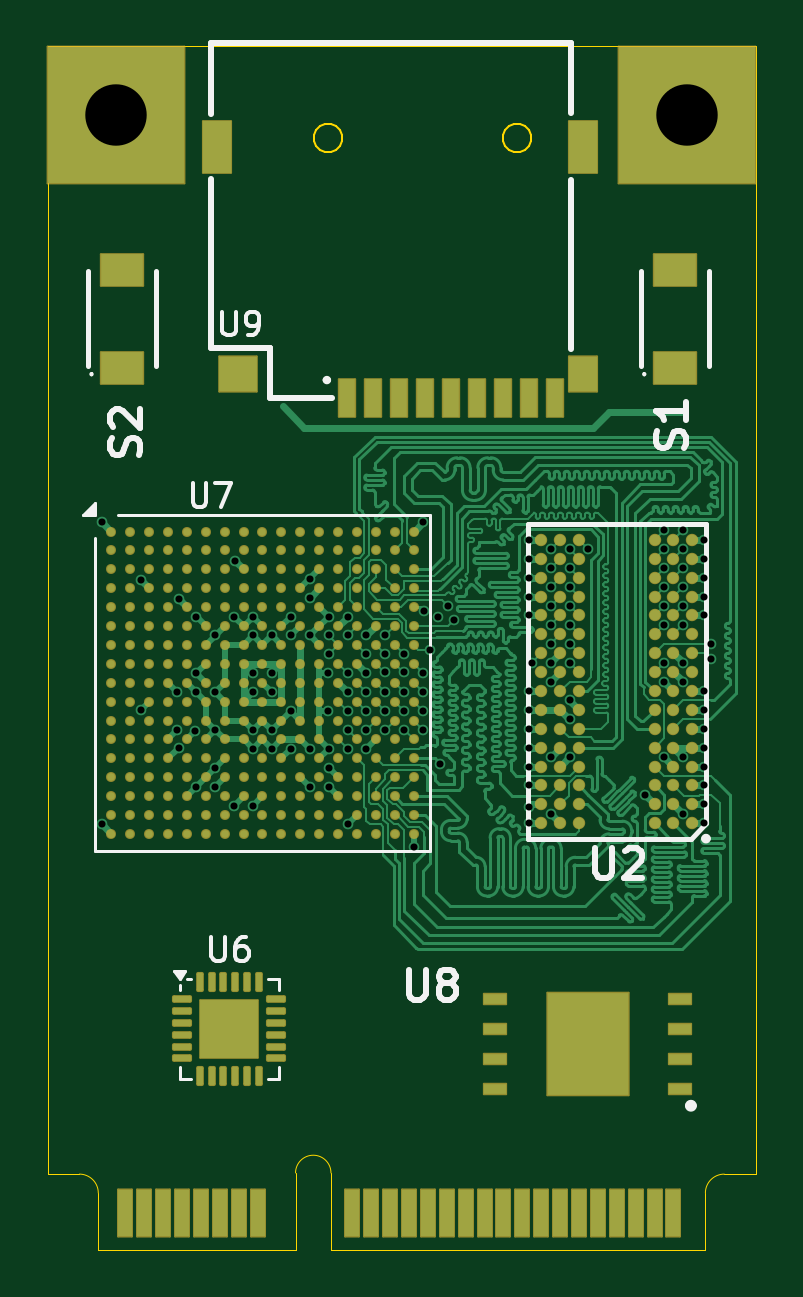
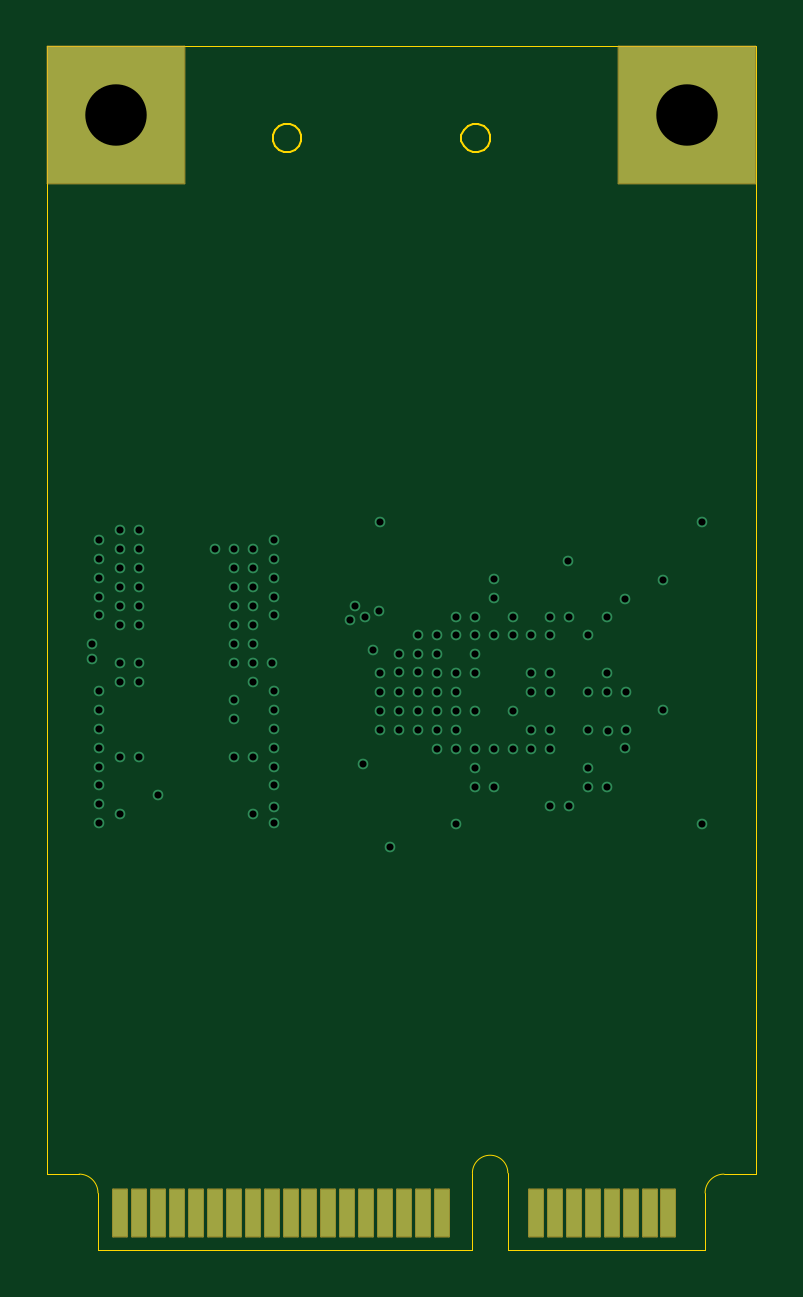
Circuit board: 15 layer files. Board 30.0 x 51.0 mm.
- bottom_copper: ThingsCore-1-B_Cu.gbr (7108 bytes)
- bottom_mask: ThingsCore-1-B_Mask.gbr (1914 bytes)
- paste: ThingsCore-1-B_Paste.gbr (455 bytes)
- bottom_silk: ThingsCore-1-B_Silkscreen.gbr (456 bytes)
- outline: ThingsCore-1-Edge_Cuts.gbr (2228 bytes)
- top_copper: ThingsCore-1-F_Cu.gbr (183029 bytes)
- top_mask: ThingsCore-1-F_Mask.gbr (13660 bytes)
- paste: ThingsCore-1-F_Paste.gbr (12399 bytes)
- top_silk: ThingsCore-1-F_Silkscreen.gbr (12345 bytes)
- inner_copper: ThingsCore-1-In1_Cu.gbr (68305 bytes)
- inner_copper: ThingsCore-1-In2_Cu.gbr (36136 bytes)
- inner_copper: ThingsCore-1-In3_Cu.gbr (101057 bytes)
- inner_copper: ThingsCore-1-In4_Cu.gbr (68305 bytes)
- drill: ThingsCore-1-NPTH.drl (269 bytes)
- drill: ThingsCore-1-PTH.drl (2402 bytes)

=== bottom_copper: ThingsCore-1-B_Cu.gbr (7108 bytes, source omitted) ===
=== bottom_mask: ThingsCore-1-B_Mask.gbr (1914 bytes, source withheld) ===
=== paste: ThingsCore-1-B_Paste.gbr ===
%TF.GenerationSoftware,KiCad,Pcbnew,9.0.3*%
%TF.CreationDate,2025-08-17T15:03:40+03:00*%
%TF.ProjectId,ThingsCore-1,5468696e-6773-4436-9f72-652d312e6b69,rev?*%
%TF.SameCoordinates,Original*%
%TF.FileFunction,Paste,Bot*%
%TF.FilePolarity,Positive*%
%FSLAX46Y46*%
G04 Gerber Fmt 4.6, Leading zero omitted, Abs format (unit mm)*
G04 Created by KiCad (PCBNEW 9.0.3) date 2025-08-17 15:03:40*
%MOMM*%
%LPD*%
G01*
G04 APERTURE LIST*
G04 APERTURE END LIST*
M02*

=== bottom_silk: ThingsCore-1-B_Silkscreen.gbr ===
%TF.GenerationSoftware,KiCad,Pcbnew,9.0.3*%
%TF.CreationDate,2025-08-17T15:03:40+03:00*%
%TF.ProjectId,ThingsCore-1,5468696e-6773-4436-9f72-652d312e6b69,rev?*%
%TF.SameCoordinates,Original*%
%TF.FileFunction,Legend,Bot*%
%TF.FilePolarity,Positive*%
%FSLAX46Y46*%
G04 Gerber Fmt 4.6, Leading zero omitted, Abs format (unit mm)*
G04 Created by KiCad (PCBNEW 9.0.3) date 2025-08-17 15:03:40*
%MOMM*%
%LPD*%
G01*
G04 APERTURE LIST*
G04 APERTURE END LIST*
M02*

=== outline: ThingsCore-1-Edge_Cuts.gbr ===
%TF.GenerationSoftware,KiCad,Pcbnew,9.0.3*%
%TF.CreationDate,2025-08-17T15:03:40+03:00*%
%TF.ProjectId,ThingsCore-1,5468696e-6773-4436-9f72-652d312e6b69,rev?*%
%TF.SameCoordinates,Original*%
%TF.FileFunction,Profile,NP*%
%FSLAX46Y46*%
G04 Gerber Fmt 4.6, Leading zero omitted, Abs format (unit mm)*
G04 Created by KiCad (PCBNEW 9.0.3) date 2025-08-17 15:03:40*
%MOMM*%
%LPD*%
G01*
G04 APERTURE LIST*
%TA.AperFunction,Profile*%
%ADD10C,0.100000*%
%TD*%
%TA.AperFunction,Profile*%
%ADD11C,0.010000*%
%TD*%
G04 APERTURE END LIST*
D10*
%TO.C,U9*%
X24602440Y-15776865D02*
X24771220Y-15945655D01*
X24862570Y-16166175D01*
X24862570Y-16285525D01*
X24862570Y-16404875D01*
X24771220Y-16625395D01*
X24602440Y-16794175D01*
X24381920Y-16885525D01*
X24143220Y-16885525D01*
X23922700Y-16794175D01*
X23753920Y-16625395D01*
X23662570Y-16404875D01*
X23662570Y-16285525D01*
X23662570Y-16166175D01*
X23753920Y-15945655D01*
X23922700Y-15776865D01*
X24143220Y-15685525D01*
X24381920Y-15685525D01*
X24602440Y-15776865D01*
X32602430Y-15776865D02*
X32771210Y-15945655D01*
X32862550Y-16166175D01*
X32862550Y-16285525D01*
X32862550Y-16404875D01*
X32771210Y-16625395D01*
X32602430Y-16794175D01*
X32381900Y-16885525D01*
X32143210Y-16885525D01*
X31922680Y-16794175D01*
X31753900Y-16625395D01*
X31662560Y-16404875D01*
X31662560Y-16285525D01*
X31662560Y-16166175D01*
X31753900Y-15945655D01*
X31922680Y-15776865D01*
X32143210Y-15685525D01*
X32381900Y-15685525D01*
X32602430Y-15776865D01*
D11*
%TO.C,U1*%
X12400000Y-12402500D02*
X12400000Y-60152500D01*
X13750000Y-60152500D02*
X12400000Y-60152500D01*
X14550000Y-63352500D02*
X14550000Y-60952500D01*
X22900000Y-63352500D02*
X14550000Y-63352500D01*
X22900000Y-63352500D02*
X22900000Y-60102500D01*
X24400000Y-63352500D02*
X24400000Y-60102500D01*
X24400000Y-63352500D02*
X40250000Y-63352500D01*
X40250000Y-63352500D02*
X40250000Y-60952500D01*
X42399356Y-60151324D02*
X41049356Y-60151324D01*
X42400000Y-12402500D02*
X12400000Y-12402500D01*
X42400000Y-60152500D02*
X42400000Y-12402500D01*
X13750000Y-60152500D02*
G75*
G02*
X14550000Y-60952500I-1J-800001D01*
G01*
X22900000Y-60102500D02*
G75*
G02*
X24400000Y-60102500I750000J0D01*
G01*
X40250000Y-60952500D02*
G75*
G02*
X41050000Y-60152500I800000J0D01*
G01*
%TD*%
M02*

=== top_copper: ThingsCore-1-F_Cu.gbr (183029 bytes, source omitted) ===
=== top_mask: ThingsCore-1-F_Mask.gbr (13660 bytes, source omitted) ===
=== paste: ThingsCore-1-F_Paste.gbr (12399 bytes, source omitted) ===
=== top_silk: ThingsCore-1-F_Silkscreen.gbr (12345 bytes, source omitted) ===
=== inner_copper: ThingsCore-1-In1_Cu.gbr (68305 bytes, source omitted) ===
=== inner_copper: ThingsCore-1-In2_Cu.gbr (36136 bytes, source omitted) ===
=== inner_copper: ThingsCore-1-In3_Cu.gbr (101057 bytes, source omitted) ===
=== inner_copper: ThingsCore-1-In4_Cu.gbr (68305 bytes, source omitted) ===
=== drill: ThingsCore-1-NPTH.drl ===
M48
; DRILL file {KiCad 9.0.3} date 2025-08-17T15:03:43+0300
; FORMAT={-:-/ absolute / metric / decimal}
; #@! TF.CreationDate,2025-08-17T15:03:43+03:00
; #@! TF.GenerationSoftware,Kicad,Pcbnew,9.0.3
; #@! TF.FileFunction,NonPlated,1,6,NPTH
FMAT,2
METRIC
%
G90
G05
M30

=== drill: ThingsCore-1-PTH.drl ===
M48
; DRILL file {KiCad 9.0.3} date 2025-08-17T15:03:43+0300
; FORMAT={-:-/ absolute / metric / decimal}
; #@! TF.CreationDate,2025-08-17T15:03:43+03:00
; #@! TF.GenerationSoftware,Kicad,Pcbnew,9.0.3
; #@! TF.FileFunction,Plated,1,6,PTH
FMAT,2
METRIC
; #@! TA.AperFunction,Plated,PTH,ViaDrill
T1C0.300
; #@! TA.AperFunction,Plated,PTH,ComponentDrill
T2C2.600
%
G90
G05
T1
X14.7Y-32.55
X14.7Y-45.35
X16.35Y-35.0
X16.35Y-40.5
X17.9Y-39.75
X17.9Y-41.35
X17.95Y-35.8
X17.95Y-42.1
X18.65Y-41.4
X18.7Y-36.55
X18.7Y-38.95
X18.7Y-39.75
X18.7Y-43.75
X19.5Y-37.35
X19.5Y-39.75
X19.5Y-41.35
X19.5Y-42.95
X19.5Y-43.75
X20.3Y-36.55
X20.3Y-44.55
X20.35Y-34.2
X21.1Y-36.55
X21.1Y-37.35
X21.1Y-38.95
X21.1Y-39.75
X21.1Y-41.35
X21.1Y-42.15
X21.1Y-44.55
X21.9Y-37.35
X21.9Y-38.95
X21.9Y-39.75
X21.9Y-41.35
X21.9Y-42.15
X22.7Y-36.55
X22.7Y-37.35
X22.7Y-40.55
X22.7Y-42.15
X23.5Y-34.95
X23.5Y-35.75
X23.5Y-42.15
X23.5Y-37.35
X23.5Y-43.75
X24.273Y-40.55
X24.294Y-38.942
X24.3Y-36.55
X24.3Y-43.75
X24.3Y-37.35
X24.3Y-38.15
X24.3Y-42.15
X24.3Y-42.95
X25.1Y-36.55
X25.1Y-37.35
X25.1Y-38.95
X25.1Y-39.75
X25.1Y-40.55
X25.1Y-41.35
X25.1Y-42.15
X25.1Y-45.35
X25.9Y-37.35
X25.9Y-38.15
X25.9Y-38.95
X25.9Y-39.75
X25.9Y-40.55
X25.9Y-41.35
X25.9Y-42.15
X26.7Y-37.35
X26.7Y-38.15
X26.7Y-38.9
X26.7Y-39.75
X26.7Y-40.55
X26.7Y-41.35
X27.5Y-38.15
X27.5Y-38.9
X27.5Y-39.75
X27.5Y-40.55
X27.5Y-41.35
X27.9Y-46.3
X28.3Y-32.55
X28.3Y-38.95
X28.3Y-39.75
X28.3Y-40.55
X28.3Y-41.35
X28.35Y-36.3
X28.6Y-37.95
X28.95Y-36.55
X29.025Y-42.775
X29.35Y-36.1
X29.6Y-36.7
X32.8Y-33.3
X32.8Y-34.1
X32.8Y-34.9
X32.8Y-35.7
X32.8Y-36.5
X32.8Y-39.7
X32.8Y-40.5
X32.8Y-41.3
X32.8Y-42.1
X32.8Y-42.9
X32.8Y-43.7
X32.8Y-44.62
X32.8Y-45.3
X32.9Y-38.5
X33.7Y-33.7
X33.7Y-34.5
X33.7Y-35.3
X33.7Y-36.1
X33.7Y-36.9
X33.7Y-37.7
X33.7Y-38.5
X33.7Y-39.3
X33.7Y-42.5
X33.7Y-44.9
X34.5Y-33.7
X34.5Y-34.5
X34.5Y-35.3
X34.5Y-36.1
X34.5Y-36.9
X34.5Y-37.7
X34.5Y-38.5
X34.5Y-40.1
X34.5Y-40.9
X34.5Y-42.5
X35.3Y-33.7
X37.7Y-44.1
X38.5Y-32.9
X38.5Y-33.7
X38.5Y-34.5
X38.5Y-35.3
X38.5Y-36.1
X38.5Y-36.9
X38.5Y-38.5
X38.5Y-39.3
X38.5Y-42.5
X39.3Y-32.9
X39.3Y-33.7
X39.3Y-34.5
X39.3Y-35.3
X39.3Y-36.1
X39.3Y-36.9
X39.3Y-38.5
X39.3Y-39.3
X39.3Y-42.5
X39.3Y-44.9
X40.2Y-33.3
X40.2Y-34.1
X40.2Y-34.9
X40.2Y-35.7
X40.2Y-36.5
X40.2Y-39.7
X40.2Y-40.5
X40.2Y-41.3
X40.2Y-42.1
X40.2Y-42.9
X40.2Y-43.7
X40.2Y-44.5
X40.2Y-45.3
X40.5Y-37.7
X40.5Y-38.35
T2
X15.307Y-15.309
X39.486Y-15.314
M30

